Run: headless pygame with SDL's dummy video driver; simulated clock (each Clock.tick advances the game by its frame time, no real sleeping); random seed 0; keys injected as events and as key.get_pressed() state; no mouse input.
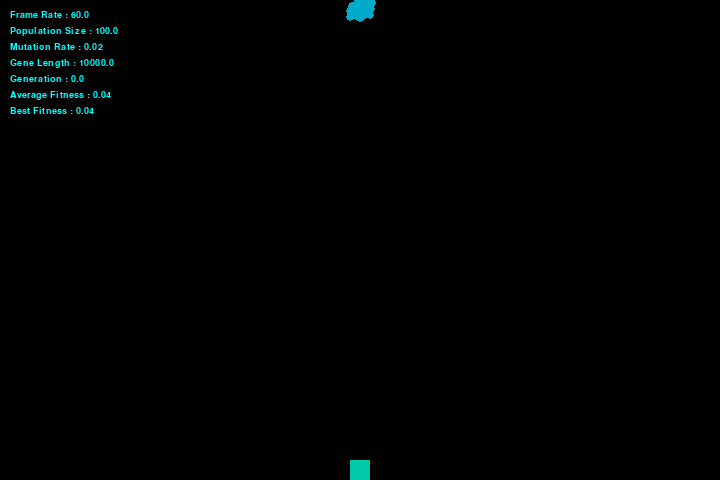
Frame 1 of 4 · flips 1–60 · no input
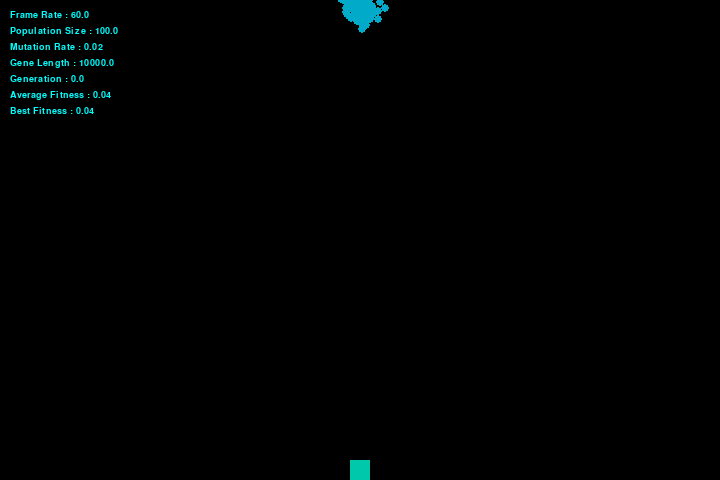
Frame 2 of 4 · flips 61–180 · tapped SPACE, RETURN · held RIGHT (→), D
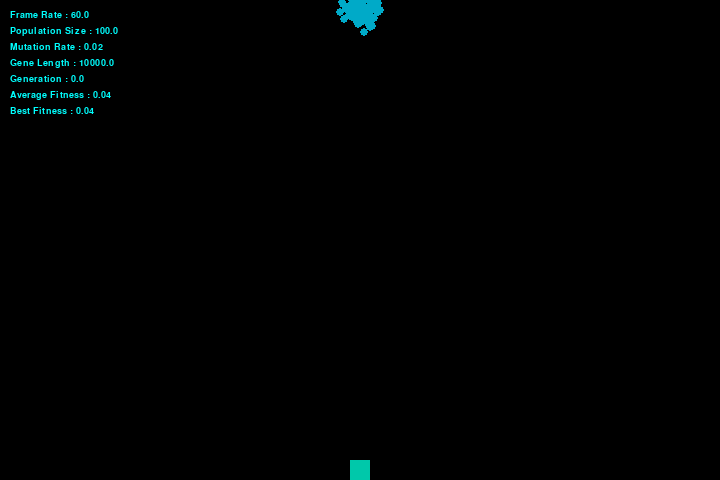
Frame 3 of 4 · flips 181–300 · held DOWN (↓), S
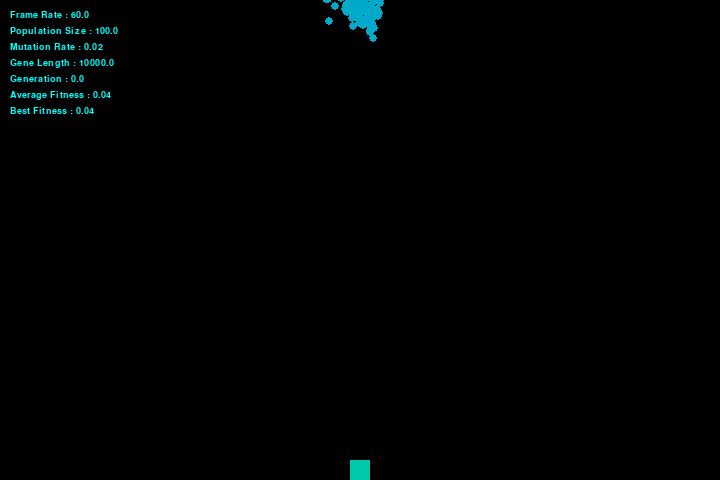
Frame 4 of 4 · flips 301–420 · held LEFT (←), A, UP (↑), W

The pygame program that drew these frames:

# The Genetic Algorithm

# Implementing genetic algorithm on a population of a given
# size to attain the goal of reaching a given target.

# DISCLAIMER:
# I will be using the word "genome" to indicate
# the creatures in the genetic evolution algorithm

# AIM:
# To create a algorithm that will, by the process of evolution, teach a populaion
# to navigate towards a desired goal

# GENETIC ALGORITHM
# [step 1] A population, on it's first generation is left to roam randomly inside the canvas.
#
# [step 2] The next generation is bred from the best performers, selected based on a fitness function of the first generation in hopes to
#          recreate the genes that made the genomes to go in the desired direction.
#
# [step 3] Some genes of the next generation is mutated[randomly changed] based on a MUTATION RATE, this, in theory, will bring
#          some variance in the behaviors of the genomes to better replicate natural evolution.
#
# [step 4] The above steps are followed for many generation untill the genomes are almost perfectly skilled to reach the given target
#          due to generations of evolution and mutation.


import pygame
from pygame.locals import *
import random
import math

pygame.font.init()

# ------------------------------------------------------global variables--------------------------------------------------------- #

width = 720
height = 480
display = pygame.display.set_mode((width, height))
pygame.display.set_caption("Genetic Algorithm")

# ---------------------------------------------------configuration constants------------------------------------------------------ #

POPULATION_SIZE = 100
MUTATION_RATE = 0.02
GENE_LENGTH = 10000
FONT_SIZE = 14
ARCADE_FONT = pygame.font.SysFont("Arial", FONT_SIZE)

# --------------------------------------------------------Genome Class------------------------------------------------------------ #


class Genome(object):
    def __init__(self, target):
        self.gene_length = GENE_LENGTH
        self.gene = []
        self.x = width // 2
        self.y = 10
        self.step = 0
        self.target = target
        self.fitness = -1
        self.dead = False
        self.generation = -1

    def create_genes(self):
        for _ in range(self.gene_length):
            x_direction = random.uniform(-1, 1)
            y_direction = random.uniform(-1, 1)
            self.gene.append([x_direction, y_direction])

    def draw(self):
        pygame.draw.circle(display, (0, 170, 200),
                           (self.x, self.y), 4)

    def move(self):
        self.x += self.gene[self.step][0]
        self.y += self.gene[self.step][1]
        self.step += 1

        if self.step >= self.gene_length:
            self.fitness = self.calc_fitness()
            self.dead = True

    def calc_distance(self):
        # using pythagoras' theorem to fing the shortest distance between the
        # genome and the give target
        perpendicular = abs(self.target.x - self.x)
        base = abs(self.target.y - self.y)
        dist = math.sqrt(perpendicular**2 + base**2)
        return dist

    def calc_fitness(self):
        # using a fitness function to find the fitness of
        # the specific genome, and use it as the metric to
        # improve it's probability of becoming a parent
        dist = self.calc_distance()
        normalized_dist = dist / height
        fitness = 1 - normalized_dist
        return fitness

    def crossover(self, partner):
        child = Genome(self.target)
        for i in range(self.gene_length):
            if i % 2 == 0:
                child.gene.append(self.gene[i])
            else:
                child.gene.append(partner.gene[i])

        return child

    def mutate(self):
        for i in range(GENE_LENGTH):
            mutation_probability = round(random.uniform(0, 1), 2)
            if mutation_probability == MUTATION_RATE:
                mutated_gene_x = random.uniform(-1, 1)
                mutated_gene_y = random.uniform(-1, 1)
                self.gene[i] = [mutated_gene_x, mutated_gene_y]

# -------------------------------------------------------Population Class--------------------------------------------------------- #


class Population(object):
    def __init__(self, target):
        self.target = target
        self.population = []
        self.generation = 0

    def populate(self):
        self.population = [Genome(self.target) for _ in range(POPULATION_SIZE)]
        for genome in self.population:
            genome.create_genes()
            genome.generation = self.generation

    def natural_selection(self):
        mating_pool = []
        for genome in self.population:
            fitness_ratio = math.floor(max(genome.fitness, 0) * 100)
            for _ in range(fitness_ratio):
                mating_pool.append(genome)

        return mating_pool

    def breed(self):
        generation_dead = all([genome.dead for genome in self.population])
        if generation_dead:
            self.population = self.natural_selection()
            children = Population(self.target)

            for _ in range(POPULATION_SIZE):
                father_genome = random.choice(self.population)
                mother_genome = random.choice(self.population)
                child_genome = father_genome.crossover(mother_genome)
                child_genome.mutate()
                child_genome.generation = self.generation
                children.population.append(child_genome)

            self.population = children.population
            self.generation += 1


# ---------------------------------------------------------Target Class----------------------------------------------------------- #


class Target(object):
    def __init__(self):
        self.x = width // 2
        self.y = height - 10
        self.width = 20

    def draw(self):
        pygame.draw.rect(display, (0, 200, 170), (
            self.x - self.width // 2, self.y - self.width // 2, self.width, self.width))

# -----------------------------------------------------------DEBUG FUNC------------------------------------------------------------ #


def config_str(name, config_var):
    content = f'{name}' + str(round(float(config_var), 2))
    render_text = ARCADE_FONT.render(content, 1, pygame.Color("Cyan"))
    return render_text


def print_config_vars(vars, y, rez):
    for var in vars:
        display.blit(config_str(var[0], var[1]), (10, y))
        y += rez

# -----------------------------------------------------------Game Loop------------------------------------------------------------ #


def main():
    run = True
    food = Target()
    population = Population(food)
    population.populate()
    clock = pygame.time.Clock()
    avg_fitness = 0
    best_fitness = 0

    while run:
        clock.tick()
        config_vars = [
            ["Frame Rate : ", clock.get_fps()],
            ["Population Size : ", POPULATION_SIZE],
            ["Mutation Rate : ", MUTATION_RATE],
            ["Gene Length : ", GENE_LENGTH],
            ["Generation : ", population.generation],
            ["Average Fitness : ", avg_fitness],
            ["Best Fitness : ", best_fitness],
        ]
        for event in pygame.event.get():
            if event.type == pygame.QUIT:
                run = False

        display.fill((0, 0, 0))
        for genome in population.population:
            genome.draw()
            genome.move()

        food.draw()
        fitness_list = [genome.calc_fitness()
                        for genome in population.population]
        avg_fitness = sum(fitness_list) / POPULATION_SIZE
        best_fitness = max(avg_fitness, best_fitness)
        population.breed()
        print_config_vars(config_vars, 10, FONT_SIZE + 2)

        pygame.display.flip()


if __name__ == "__main__":
    main()


# -------------------------------------------------------------------------------------------------------------------------------- #
